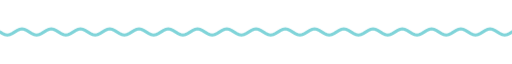
t = 0.00 s
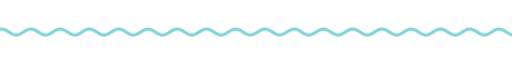
t = 1.67 s
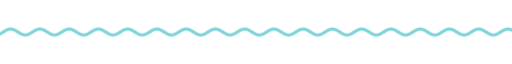
t = 3.33 s
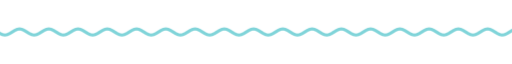
t = 5.00 s
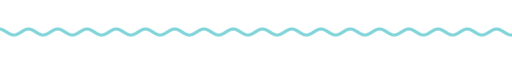
t = 6.67 s
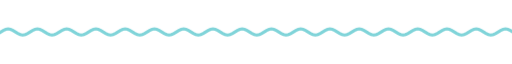
t = 8.33 s

The animated SVG that drew these frames (rendered in a browser with its animation timeline set to each time). Animation: 9 CSS @keyframes rules; frames cover the first 8.33 s, repeats indefinitely.

<svg xmlns="http://www.w3.org/2000/svg" xmlns:xlink="http://www.w3.org/1999/xlink" width="840" height="28" viewBox="0 0 840 28" role="img" aria-label="divider"><title>divider</title><style>text{font-family:G,R,'Google Sans','Segoe UI',Roboto,sans-serif;font-variation-settings:'ROND' 100}
.up{animation:up .8s cubic-bezier(.05,.7,.1,1) both}
.pop{transform-box:fill-box;transform-origin:center;animation:pop .6s cubic-bezier(.34,1.56,.64,1) both}
.fade{animation:fade .9s ease both}
.spin{transform-box:fill-box;transform-origin:center;animation:spin 40s linear infinite}
.spin-r{transform-box:fill-box;transform-origin:center;animation:spin 28s linear infinite reverse}
.bob{transform-box:fill-box;transform-origin:center;animation:bob 7s ease-in-out infinite}
.grow{transform-box:fill-box;transform-origin:left center;animation:grow 1.1s cubic-bezier(.2,0,0,1) both}
.wght{animation:wght 1.6s cubic-bezier(.2,0,0,1) .2s both}
.wave{animation:wave 2.4s linear infinite}
.blink{animation:blink 1s step-end infinite}
@keyframes blink{50%{opacity:0}}
@keyframes up{from{opacity:0;transform:translateY(14px)}to{opacity:1;transform:none}}
@keyframes pop{from{opacity:0;transform:scale(.6)}to{opacity:1;transform:scale(1)}}
@keyframes fade{from{opacity:0}to{opacity:1}}
@keyframes spin{to{transform:rotate(360deg)}}
@keyframes bob{0%,100%{transform:translateY(0) rotate(0)}50%{transform:translateY(-10px) rotate(12deg)}}
@keyframes grow{from{transform:scaleX(0)}to{transform:scaleX(1)}}
@keyframes wght{from{font-variation-settings:'ROND' 100,'wght' 400}to{font-variation-settings:'ROND' 100,'wght' 760}}
@keyframes wave{from{transform:translateX(0)}to{transform:translateX(-48px)}}
@media (prefers-reduced-motion:reduce){*{animation:none!important}}</style><clipPath id="w"><rect x="0" y="0" width="840" height="28"/></clipPath><g clip-path="url(#w)"><path class="wave" d="M0 14.0 L4 16.5 L8 18.3 L12 19.0 L16 18.3 L20 16.5 L24 14.0 L28 11.5 L32 9.7 L36 9.0 L40 9.7 L44 11.5 L48 14.0 L52 16.5 L56 18.3 L60 19.0 L64 18.3 L68 16.5 L72 14.0 L76 11.5 L80 9.7 L84 9.0 L88 9.7 L92 11.5 L96 14.0 L100 16.5 L104 18.3 L108 19.0 L112 18.3 L116 16.5 L120 14.0 L124 11.5 L128 9.7 L132 9.0 L136 9.7 L140 11.5 L144 14.0 L148 16.5 L152 18.3 L156 19.0 L160 18.3 L164 16.5 L168 14.0 L172 11.5 L176 9.7 L180 9.0 L184 9.7 L188 11.5 L192 14.0 L196 16.5 L200 18.3 L204 19.0 L208 18.3 L212 16.5 L216 14.0 L220 11.5 L224 9.7 L228 9.0 L232 9.7 L236 11.5 L240 14.0 L244 16.5 L248 18.3 L252 19.0 L256 18.3 L260 16.5 L264 14.0 L268 11.5 L272 9.7 L276 9.0 L280 9.7 L284 11.5 L288 14.0 L292 16.5 L296 18.3 L300 19.0 L304 18.3 L308 16.5 L312 14.0 L316 11.5 L320 9.7 L324 9.0 L328 9.7 L332 11.5 L336 14.0 L340 16.5 L344 18.3 L348 19.0 L352 18.3 L356 16.5 L360 14.0 L364 11.5 L368 9.7 L372 9.0 L376 9.7 L380 11.5 L384 14.0 L388 16.5 L392 18.3 L396 19.0 L400 18.3 L404 16.5 L408 14.0 L412 11.5 L416 9.7 L420 9.0 L424 9.7 L428 11.5 L432 14.0 L436 16.5 L440 18.3 L444 19.0 L448 18.3 L452 16.5 L456 14.0 L460 11.5 L464 9.7 L468 9.0 L472 9.7 L476 11.5 L480 14.0 L484 16.5 L488 18.3 L492 19.0 L496 18.3 L500 16.5 L504 14.0 L508 11.5 L512 9.7 L516 9.0 L520 9.7 L524 11.5 L528 14.0 L532 16.5 L536 18.3 L540 19.0 L544 18.3 L548 16.5 L552 14.0 L556 11.5 L560 9.7 L564 9.0 L568 9.7 L572 11.5 L576 14.0 L580 16.5 L584 18.3 L588 19.0 L592 18.3 L596 16.5 L600 14.0 L604 11.5 L608 9.7 L612 9.0 L616 9.7 L620 11.5 L624 14.0 L628 16.5 L632 18.3 L636 19.0 L640 18.3 L644 16.5 L648 14.0 L652 11.5 L656 9.7 L660 9.0 L664 9.7 L668 11.5 L672 14.0 L676 16.5 L680 18.3 L684 19.0 L688 18.3 L692 16.5 L696 14.0 L700 11.5 L704 9.7 L708 9.0 L712 9.7 L716 11.5 L720 14.0 L724 16.5 L728 18.3 L732 19.0 L736 18.3 L740 16.5 L744 14.0 L748 11.5 L752 9.7 L756 9.0 L760 9.7 L764 11.5 L768 14.0 L772 16.5 L776 18.3 L780 19.0 L784 18.3 L788 16.5 L792 14.0 L796 11.5 L800 9.7 L804 9.0 L808 9.7 L812 11.5 L816 14.0 L820 16.5 L824 18.3 L828 19.0 L832 18.3 L836 16.5 L840 14.0 L844 11.5 L848 9.7 L852 9.0 L856 9.7 L860 11.5 L864 14.0 L868 16.5 L872 18.3 L876 19.0 L880 18.3 L884 16.5 L888 14.0 L892 11.5 L896 9.7 L900 9.0 L904 9.7 L908 11.5 L912 14.0 L916 16.5 L920 18.3 L924 19.0 L928 18.3 L932 16.5 L936 14.0" fill="none" stroke="#80d4d9" stroke-width="5" stroke-linecap="round"/></g></svg>
